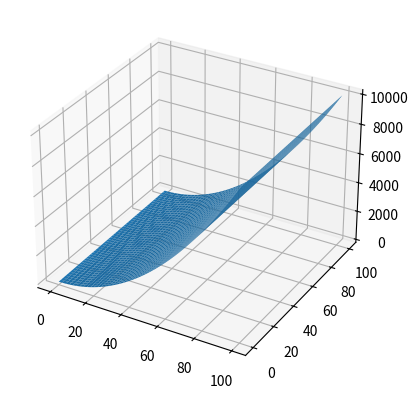

The matplotlib source for this figure:
import matplotlib.pyplot as plt
import numpy as np


def fun(x, y):
    return x**2 + y

x = y = np.linspace(0,100)

fig = plt.figure()
ax = fig.add_subplot(1, 1, 1, projection='3d')

X, Y = np.meshgrid(x, y)
zs = np.array(fun(np.ravel(X), np.ravel(Y)))
Z = zs.reshape(X.shape)
p = ax.plot_surface(X, Y, Z)
plt.show()
